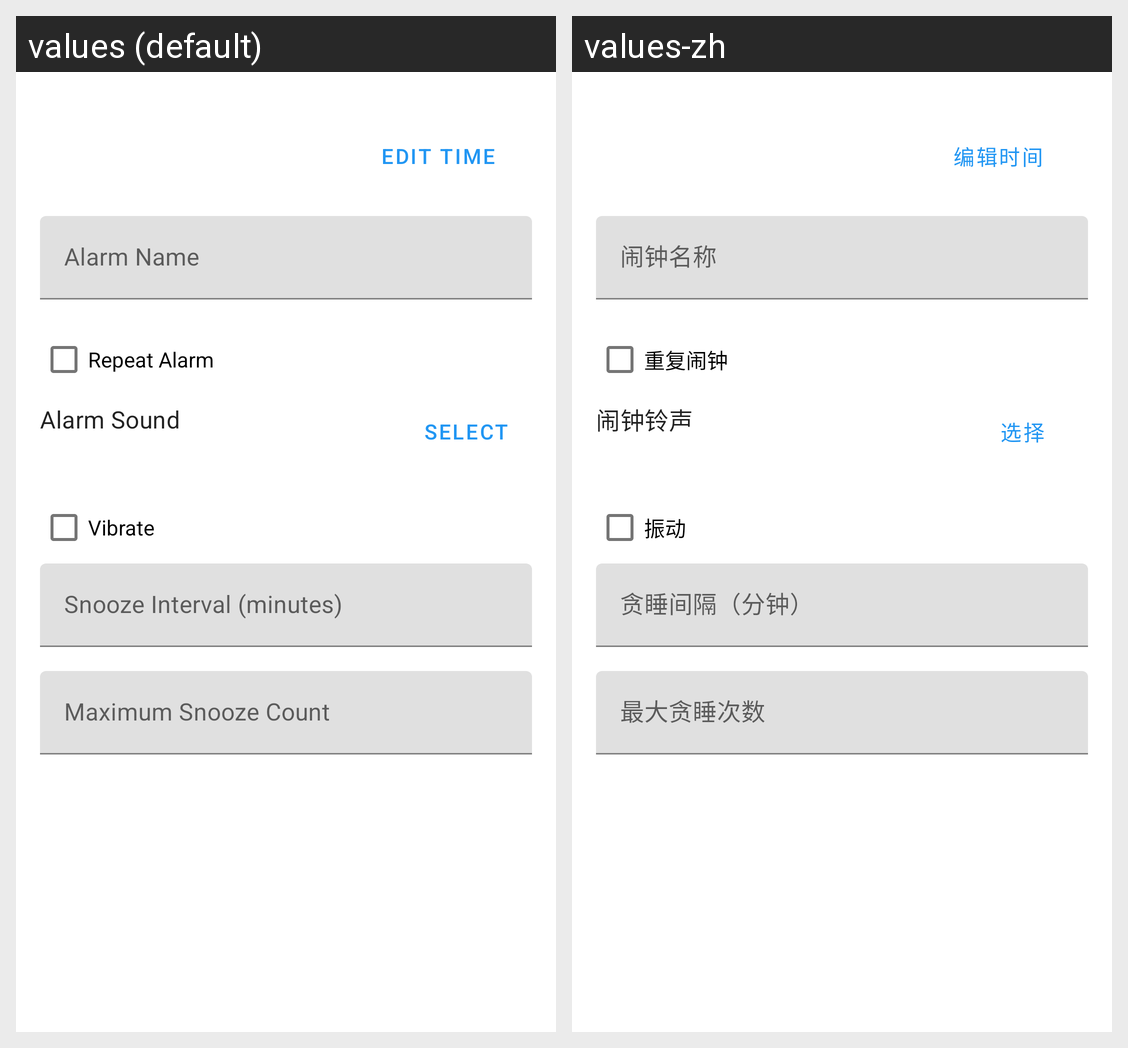

For this localized Android screen grid, give each drawn string resource with its value in every locale shown.
Android screen res/layout/dialog_edit_alarm.xml rendered under 2 locales, left to right: values (default), values-zh. Device: Nexus 5 (rendered at 1080×1920; each locale shown at half size, 540×960, under a caption strip naming it); theme Theme.App.
Strings drawn on this screen, with the default value and each locale's value (text and hints the layout hard-codes, and strings that could not be matched under every locale, appear in the picture but are not listed):

edit_time
  values: Edit Time
  values-zh: 编辑时间

alarm_name
  values: Alarm Name
  values-zh: 闹钟名称

repeat_alarm
  values: Repeat Alarm
  values-zh: 重复闹钟

alarm_sound
  values: Alarm Sound
  values-zh: 闹钟铃声

select
  values: Select
  values-zh: 选择

vibrate
  values: Vibrate
  values-zh: 振动

snooze_interval
  values: Snooze Interval (minutes)
  values-zh: 贪睡间隔（分钟）

max_snooze_count
  values: Maximum Snooze Count
  values-zh: 最大贪睡次数
